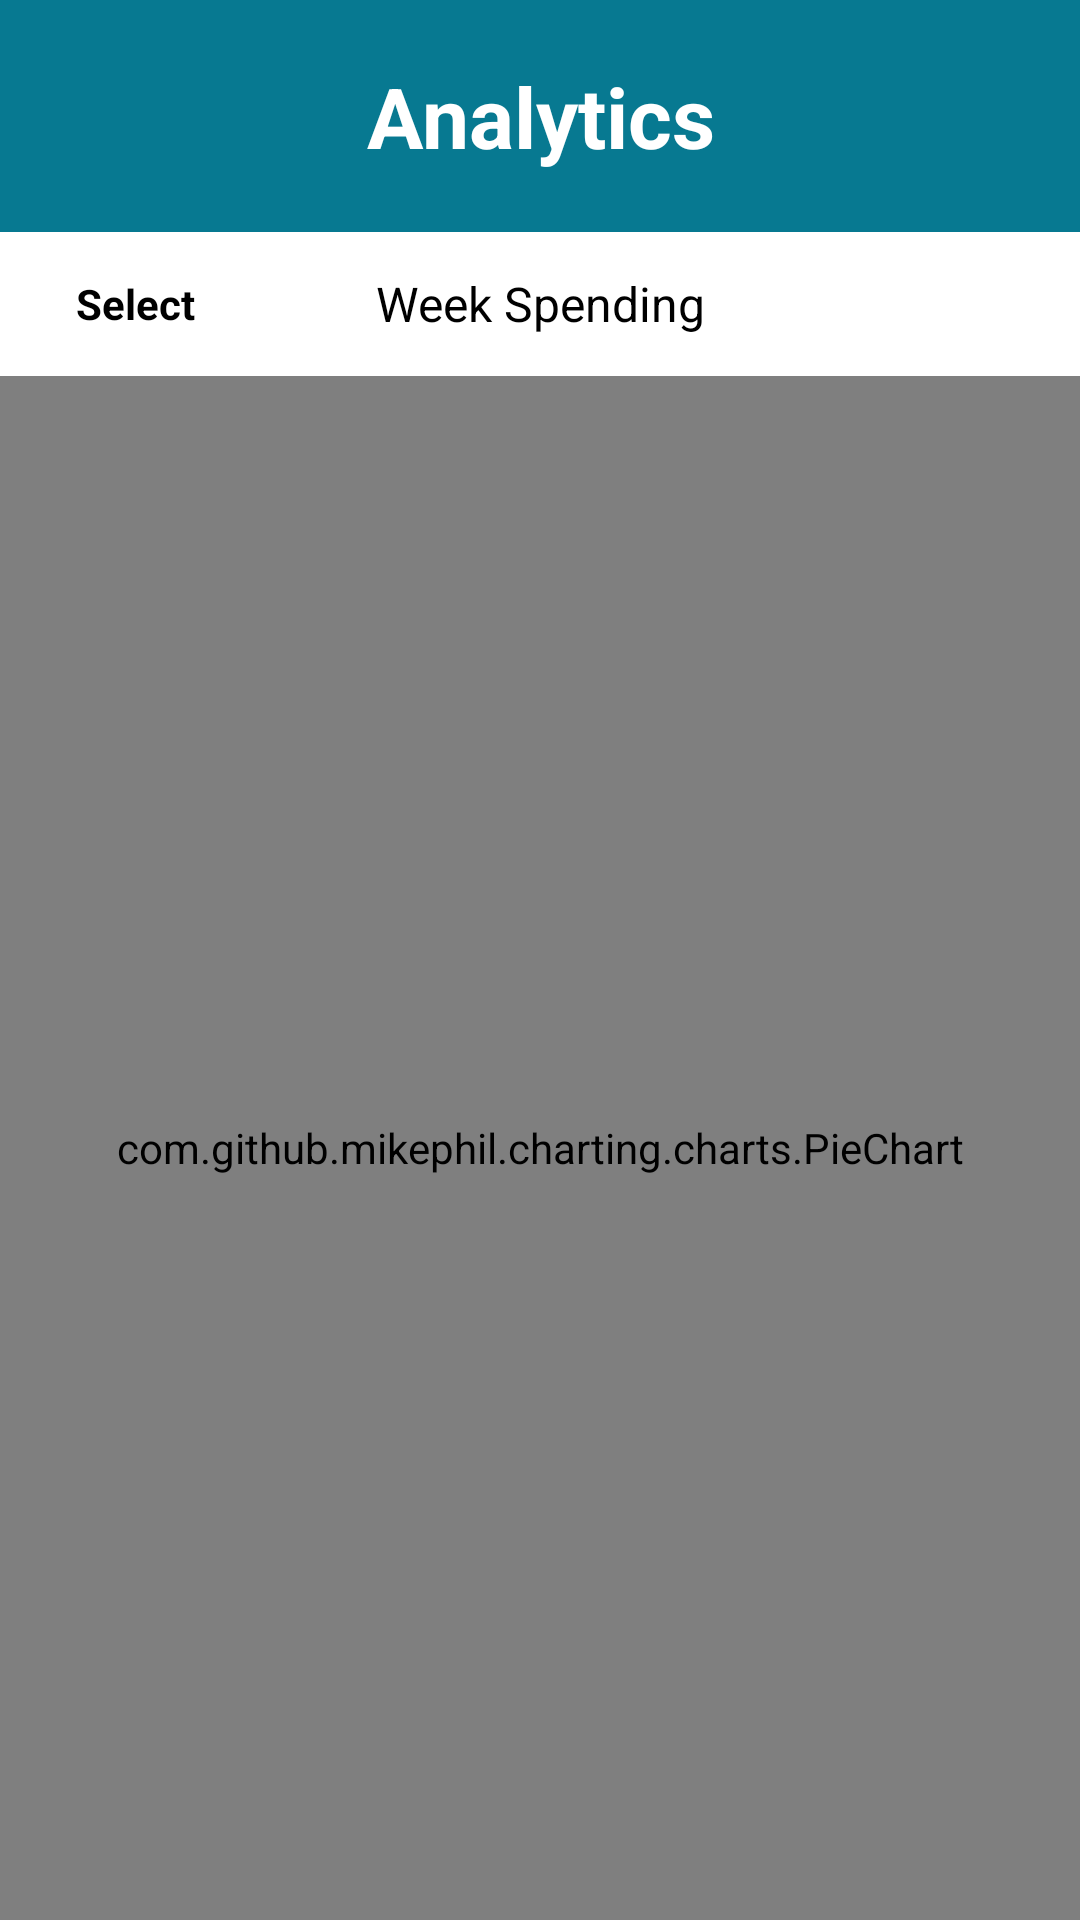

This screen was rendered from an Android layout file. Write that file and the resources it references.
<!-- AndroidManifest.xml: application theme Theme.ExpesesTracker -->
<!-- res/layout/activity_analytic.xml -->
<?xml version="1.0" encoding="utf-8"?>
<androidx.constraintlayout.widget.ConstraintLayout xmlns:android="http://schemas.android.com/apk/res/android"
    xmlns:app="http://schemas.android.com/apk/res-auto"
    xmlns:tools="http://schemas.android.com/tools"
    android:layout_width="match_parent"
    android:layout_height="match_parent"
    android:background="@color/white"
    tools:context=".AnalyticActivity">

    <LinearLayout
        android:id="@+id/linearLayout2"
        android:layout_width="match_parent"
        android:layout_height="wrap_content"
        android:background="@color/main_blue"
        android:orientation="horizontal"
        app:layout_constraintEnd_toEndOf="parent"
        app:layout_constraintHorizontal_bias="0.5"
        app:layout_constraintStart_toStartOf="parent"
        app:layout_constraintTop_toTopOf="parent">

        <TextView
            android:id="@+id/headerTextView"
            android:layout_width="0dp"
            android:layout_height="wrap_content"
            android:layout_marginTop="20sp"
            android:layout_marginBottom="20sp"
            android:layout_weight="1"
            android:gravity="center"
            android:text="@string/analytics"
            android:textColor="@color/white"
            android:textSize="28sp"
            android:textStyle="bold" />
    </LinearLayout>

    <LinearLayout
        android:layout_width="match_parent"
        android:layout_height="0dp"
        android:orientation="vertical"
        app:layout_constraintBottom_toBottomOf="parent"
        app:layout_constraintTop_toBottomOf="@+id/linearLayout2">

        <LinearLayout
            android:layout_width="match_parent"
            android:layout_height="wrap_content"
            android:orientation="horizontal"
            android:background="@color/white">

            <TextView
                android:layout_width="0dp"
                android:layout_height="wrap_content"
                android:layout_weight="0.5"
                android:minHeight="48dp"
                android:text="@string/select"
                android:textStyle="bold"
                android:gravity="center"
                android:textColor="@color/black">

            </TextView>

            <Spinner
                android:id="@+id/selectTimeSpinner"
                android:layout_width="0dp"
                android:layout_height="wrap_content"
                android:layout_gravity="center"
                android:layout_weight="1"
                android:entries="@array/analytics_choice"
                android:gravity="center"
                android:minHeight="48dp"
                android:background="@color/white"
                android:textAlignment="center"
                android:theme="@style/mySpinnerItemStyle"/>

            <TextView
                android:layout_width="0dp"
                android:layout_height="wrap_content"
                android:layout_weight="0.5">
            </TextView>
        </LinearLayout>


        <com.github.mikephil.charting.charts.PieChart
            android:id="@+id/pieChart"
            android:layout_width="match_parent"
            android:layout_height="match_parent" />

    </LinearLayout>


</androidx.constraintlayout.widget.ConstraintLayout>
<!-- resources referenced by this layout -->
<resources>
  <string-array name="analytics_choice">
          <item>Week Spending</item>
          <item>Month Spending</item>
          <item>Week Income</item>
          <item>Month Income</item>
      </string-array>
  <color name="black">#FF000000</color>
  <color name="main_blue">#FF077991</color>
  <color name="white">#FFFFFFFF</color>
  <string name="analytics">Analytics</string>
  <string name="select">Select</string>
  <style name="mySpinnerItemStyle" parent="@android:style/Widget.Holo.DropDownItem.Spinner">
          <item name="android:textColor">@color/my_spinner_text_color</item>
          <item name="android:background">@color/white</item>
      </style>
  <style name="Theme.ExpesesTracker" parent="Theme.MaterialComponents.DayNight.NoActionBar">
          
          <item name="colorPrimary">@color/main_blue</item>
          <item name="colorPrimaryVariant">@color/main_blue</item>
          <item name="colorOnPrimary">@color/white</item>
          
          <item name="colorSecondary">@color/teal_200</item>
          <item name="colorSecondaryVariant">@color/teal_700</item>
          <item name="colorOnSecondary">@color/black</item>
          
          <item name="android:statusBarColor" tools:targetApi="l">?attr/colorPrimaryVariant</item>
          
          <item name="android:spinnerDropDownItemStyle">@style/mySpinnerItemStyle</item>
      </style>
  <color name="my_spinner_text_color">#FF000000</color>
  <color name="teal_200">#FF03DAC5</color>
  <color name="teal_700">#FF018786</color>
</resources>
